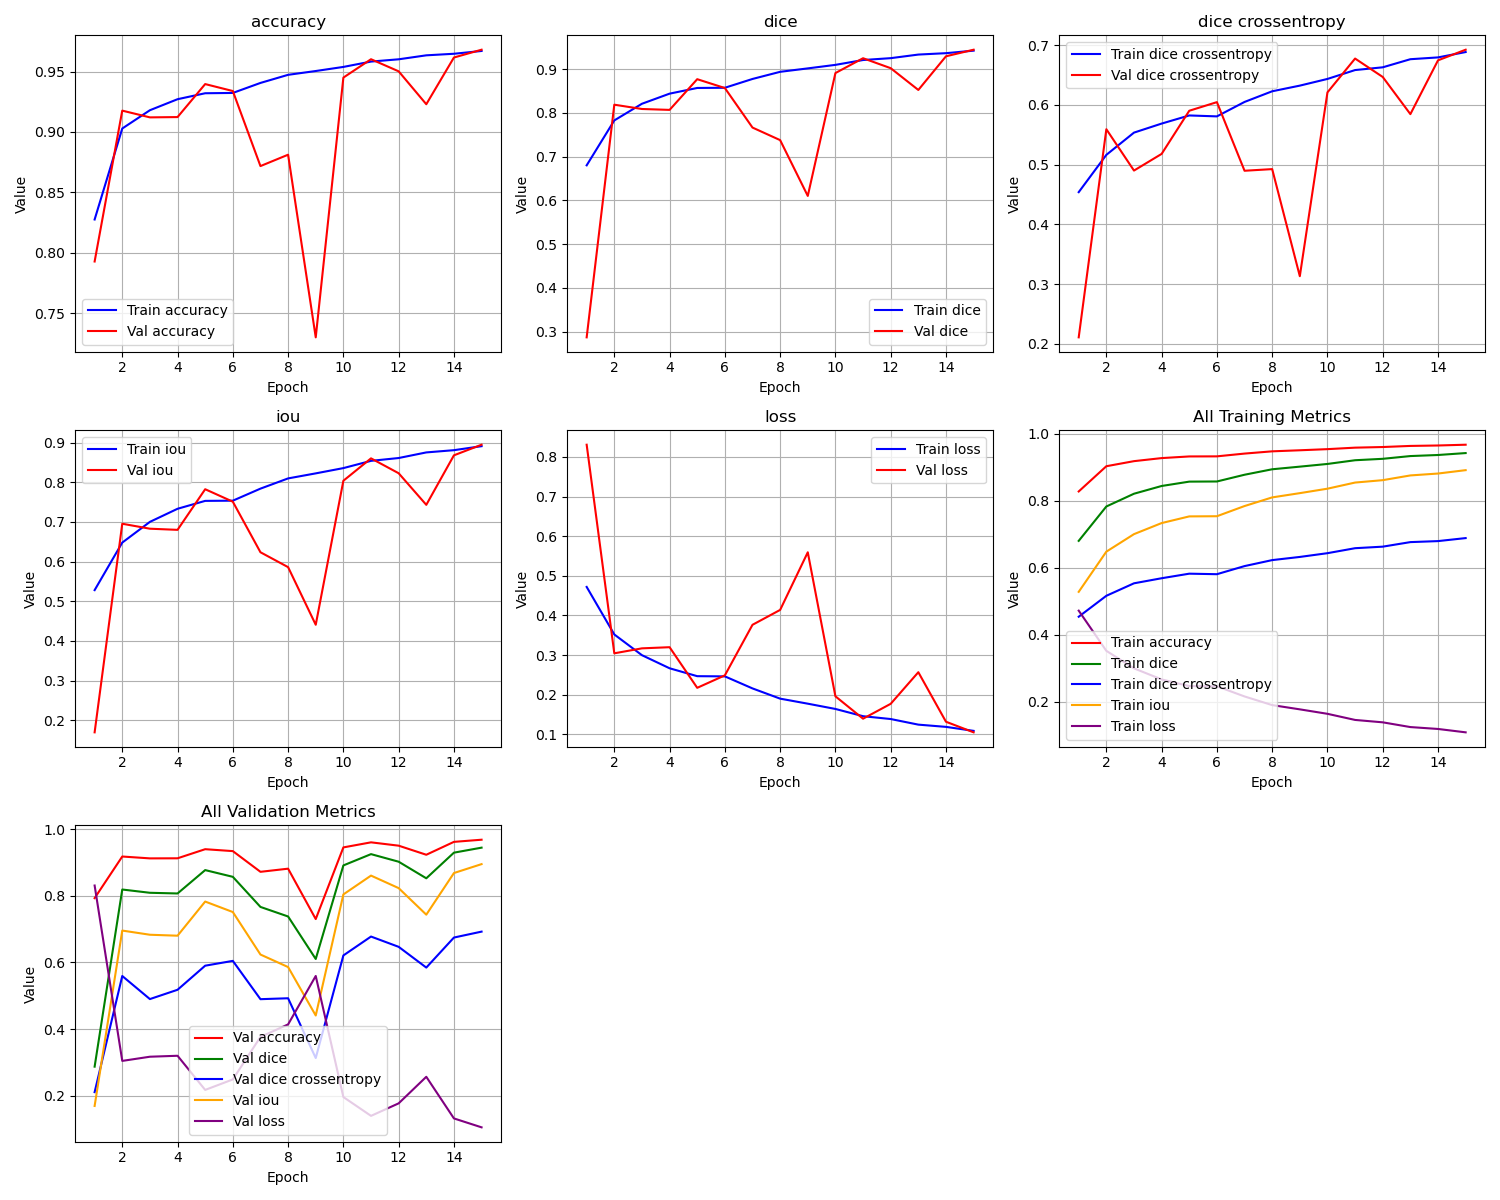

The table this chart was drawn from, first rows:
epoch, train_loss, train_iou, train_dice, train_dice crossentropy, train_accuracy, val_loss, val_iou, val_dice, val_dice crossentropy, val_accuracy
1, 0.4719, 0.5281, 0.6802, 0.4538, 0.8276, 0.8307, 0.1693, 0.2872, 0.2107, 0.7928
2, 0.352, 0.648, 0.7828, 0.5163, 0.9029, 0.3045, 0.6955, 0.8187, 0.5592, 0.9177
3, 0.2998, 0.7002, 0.8208, 0.5535, 0.918, 0.317, 0.683, 0.8089, 0.49, 0.9121
4, 0.2667, 0.7333, 0.8439, 0.5686, 0.9271, 0.3199, 0.6801, 0.8068, 0.5179, 0.9123
5, 0.2468, 0.7532, 0.8569, 0.5823, 0.9321, 0.2174, 0.7826, 0.8769, 0.5901, 0.9396
6, 0.2463, 0.7537, 0.8573, 0.5807, 0.9323, 0.2489, 0.7511, 0.8567, 0.6046, 0.9339
7, 0.2159, 0.7841, 0.8775, 0.6049, 0.9406, 0.3764, 0.6236, 0.7664, 0.4897, 0.8718
8, 0.1901, 0.8099, 0.8938, 0.6227, 0.9473, 0.414, 0.586, 0.7377, 0.4924, 0.8812
9, 0.1775, 0.8225, 0.9016, 0.6322, 0.9505, 0.5593, 0.4407, 0.6103, 0.3131, 0.73
10, 0.1641, 0.8359, 0.9097, 0.6434, 0.9538, 0.196, 0.804, 0.891, 0.6209, 0.945
11, 0.1459, 0.8541, 0.9207, 0.6583, 0.9583, 0.1396, 0.8604, 0.9248, 0.6775, 0.9602
12, 0.1387, 0.8613, 0.925, 0.6629, 0.9602, 0.1771, 0.8229, 0.9021, 0.6467, 0.9502
13, 0.1246, 0.8754, 0.9332, 0.6764, 0.9634, 0.2568, 0.7432, 0.8523, 0.5845, 0.923
14, 0.1189, 0.8811, 0.9364, 0.6795, 0.9647, 0.1319, 0.8681, 0.9292, 0.6746, 0.9616
15, 0.1089, 0.8911, 0.9421, 0.6885, 0.9671, 0.1052, 0.8948, 0.9443, 0.6923, 0.9681
